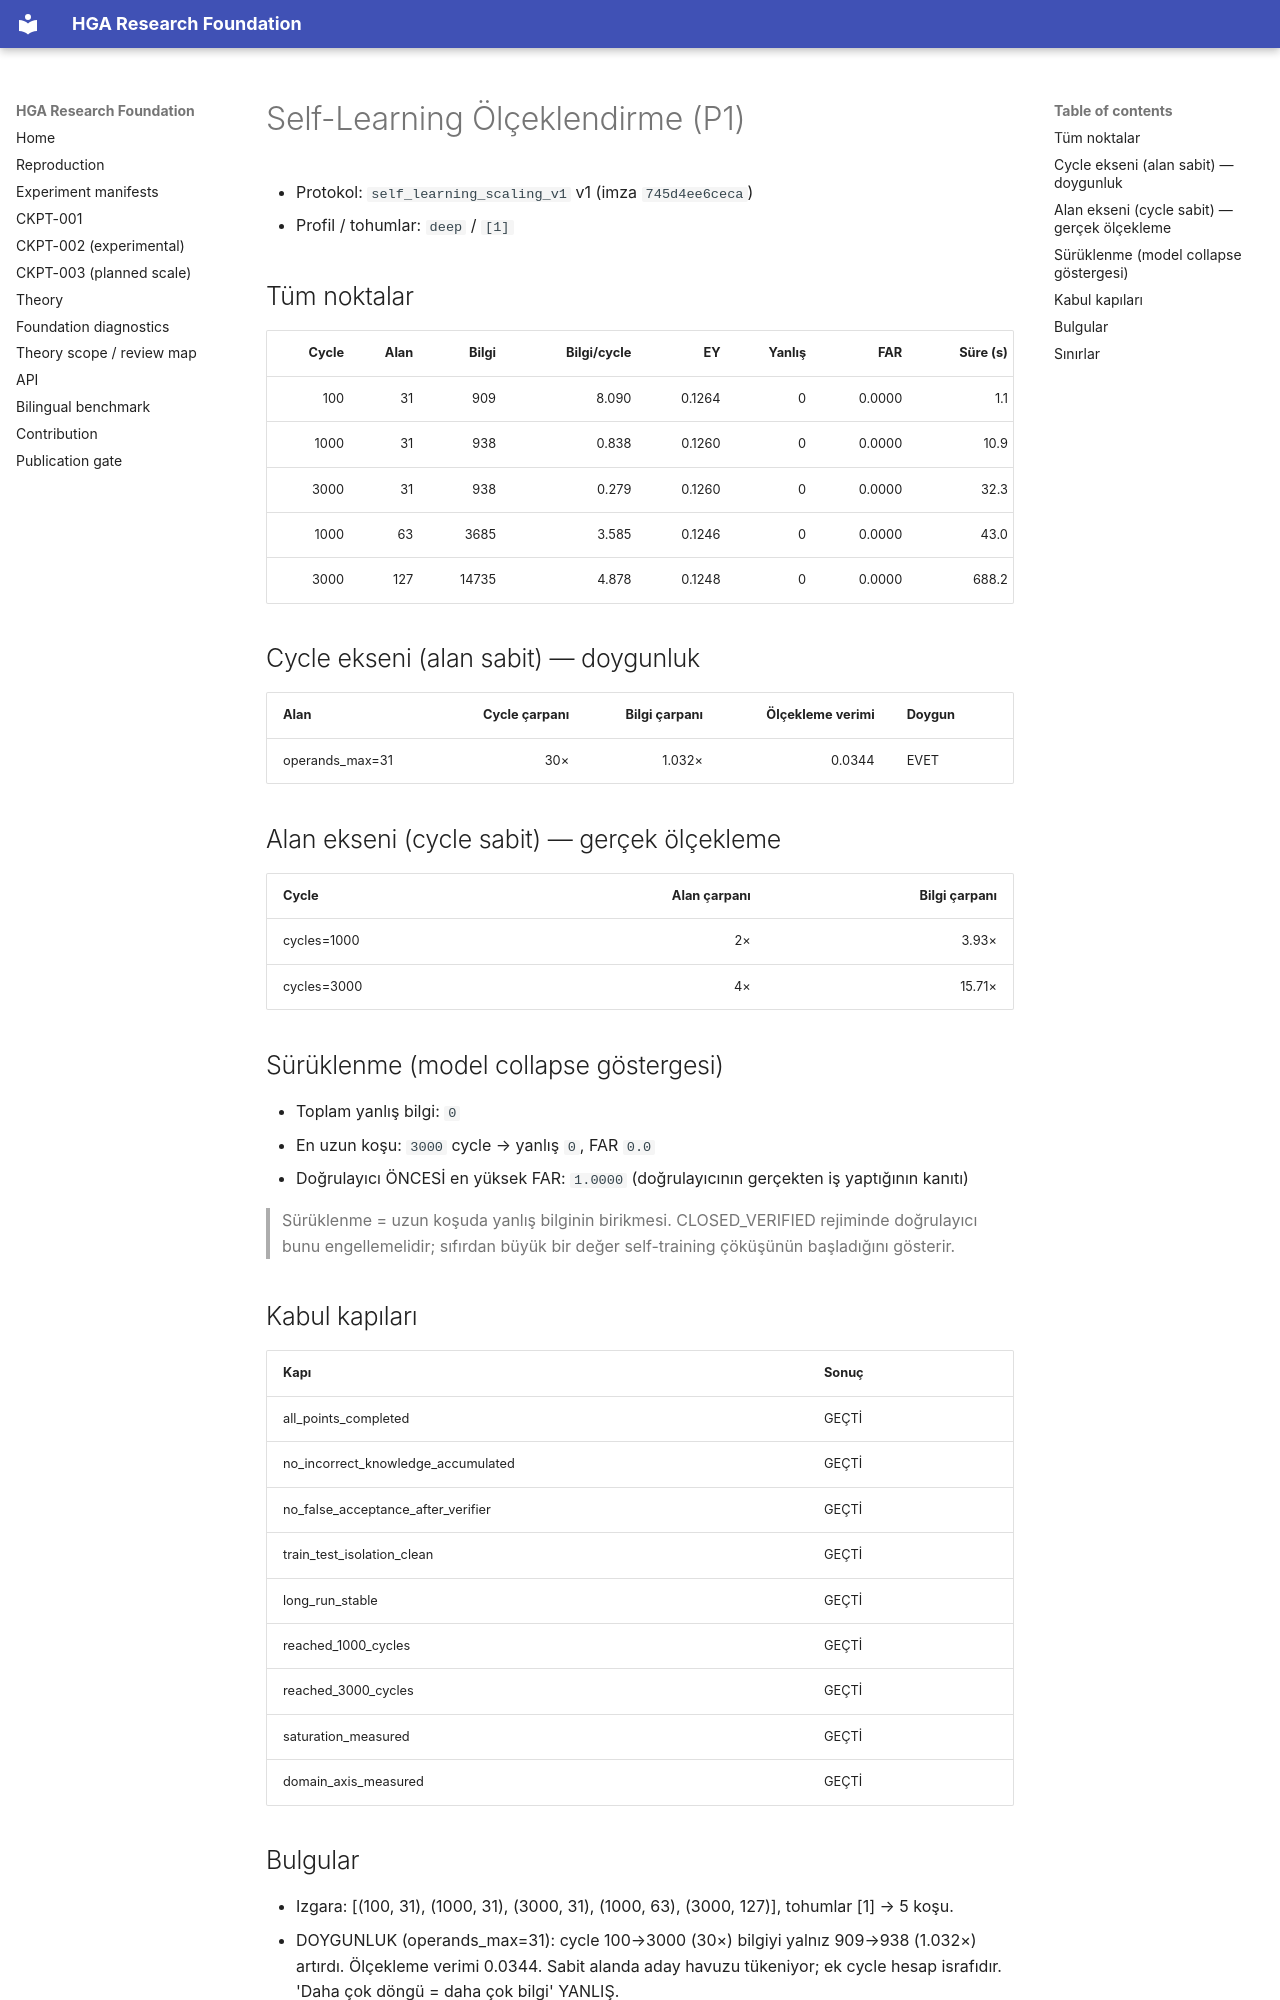

repository: arreasonn-jpg/hiper_geometrik_ai · page: SELF_LEARNING_SCALING/index.html · generator: mkdocs

# Self-Learning Ölçeklendirme (P1)

- Protokol: `self_learning_scaling_v1` v1 (imza `745d4ee6ceca`)
- Profil / tohumlar: `deep` / `[1]`

## Tüm noktalar

| Cycle | Alan | Bilgi | Bilgi/cycle | EY | Yanlış | FAR | Süre (s) |
|---:|---:|---:|---:|---:|---:|---:|---:|
| 100 | 31 | 909 | 8.090 | 0.1264 | 0 | 0.0000 | 1.1 |
| 1000 | 31 | 938 | 0.838 | 0.1260 | 0 | 0.0000 | 10.9 |
| 3000 | 31 | 938 | 0.279 | 0.1260 | 0 | 0.0000 | 32.3 |
| 1000 | 63 | 3685 | 3.585 | 0.1246 | 0 | 0.0000 | 43.0 |
| 3000 | 127 | 14735 | 4.878 | 0.1248 | 0 | 0.0000 | 688.2 |

## Cycle ekseni (alan sabit) — doygunluk

| Alan | Cycle çarpanı | Bilgi çarpanı | Ölçekleme verimi | Doygun |
|---|---:|---:|---:|---|
| operands_max=31 | 30× | 1.032× | 0.0344 | EVET |

## Alan ekseni (cycle sabit) — gerçek ölçekleme

| Cycle | Alan çarpanı | Bilgi çarpanı |
|---|---:|---:|
| cycles=1000 | 2× | 3.93× |
| cycles=3000 | 4× | 15.71× |

## Sürüklenme (model collapse göstergesi)

- Toplam yanlış bilgi: `0`
- En uzun koşu: `3000` cycle → yanlış `0`, FAR `0.0`
- Doğrulayıcı ÖNCESİ en yüksek FAR: `1.0000` (doğrulayıcının gerçekten iş yaptığının kanıtı)

> Sürüklenme = uzun koşuda yanlış bilginin birikmesi. CLOSED_VERIFIED rejiminde doğrulayıcı bunu engellemelidir; sıfırdan büyük bir değer self-training çöküşünün başladığını gösterir.

## Kabul kapıları

| Kapı | Sonuç |
|---|---|
| all_points_completed | GEÇTİ |
| no_incorrect_knowledge_accumulated | GEÇTİ |
| no_false_acceptance_after_verifier | GEÇTİ |
| train_test_isolation_clean | GEÇTİ |
| long_run_stable | GEÇTİ |
| reached_1000_cycles | GEÇTİ |
| reached_3000_cycles | GEÇTİ |
| saturation_measured | GEÇTİ |
| domain_axis_measured | GEÇTİ |
